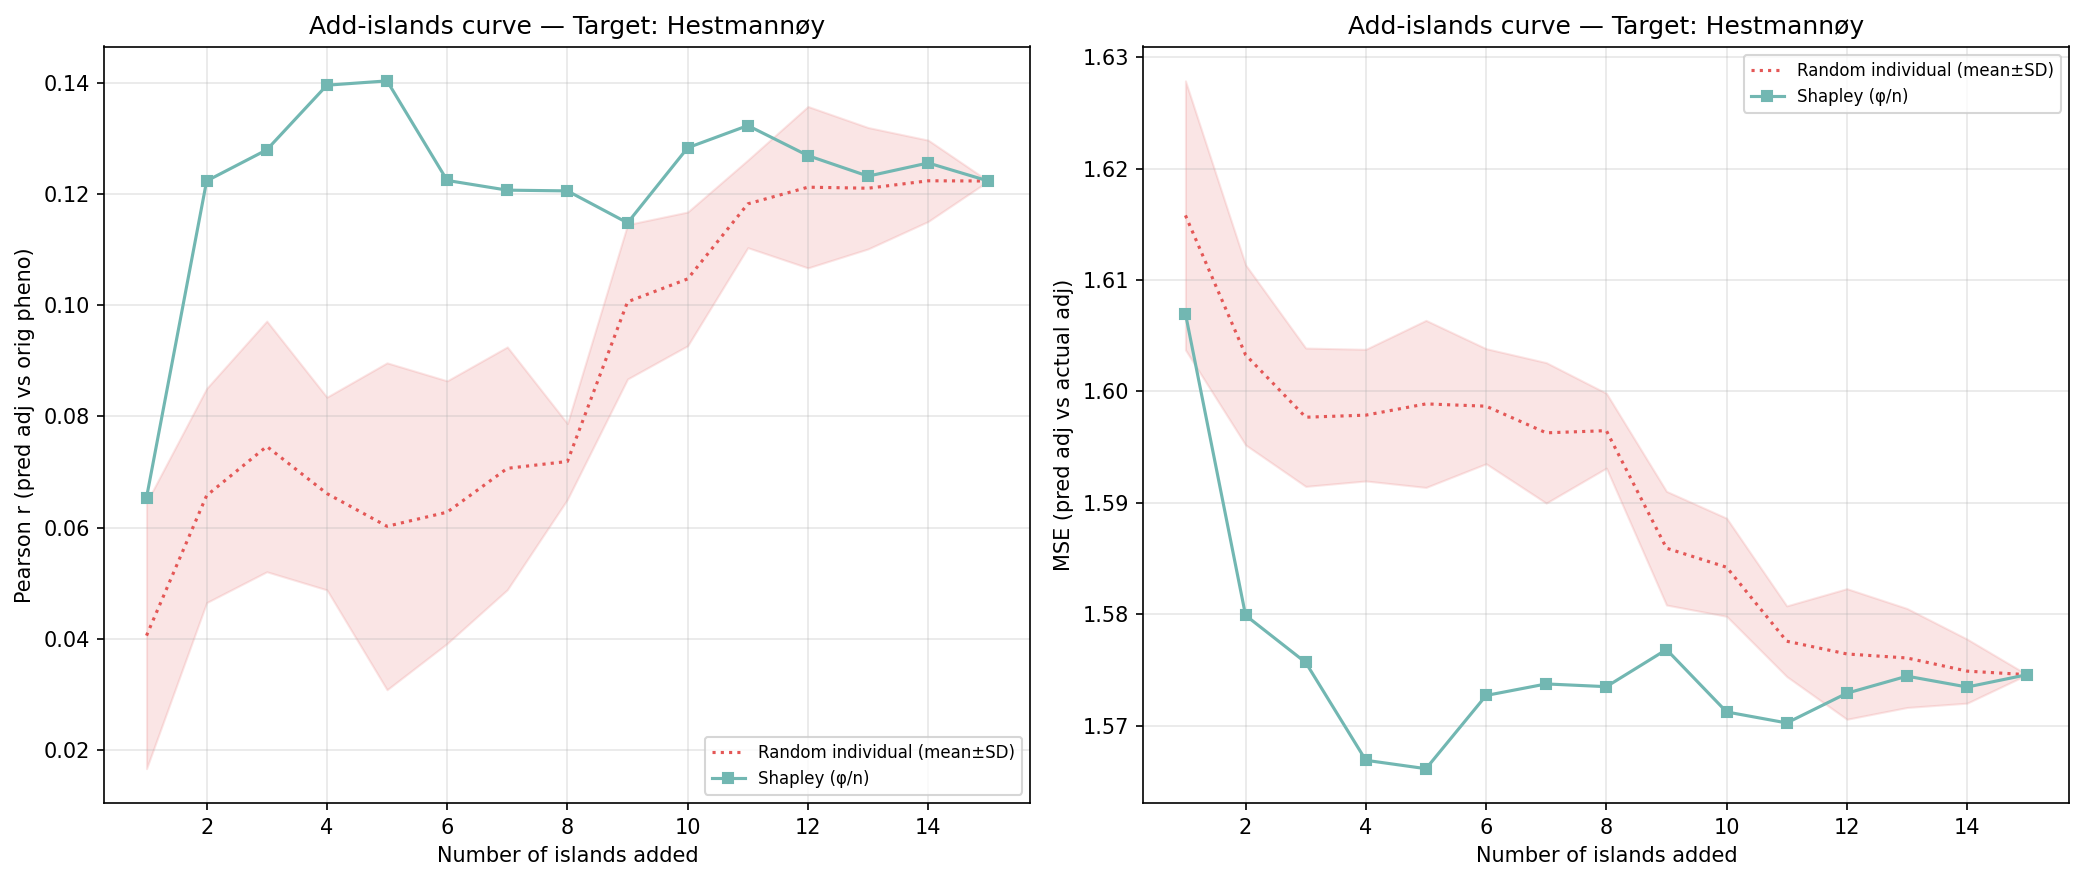

The table this chart was drawn from, first rows:
n_islands, n_individuals, corr_eval, mse_adj, method, order_seed, target_island
1, 92, 0.06538, 1.607, shapley_mean, -1, 5
2, 448, 0.1223, 1.58, shapley_mean, -1, 5
3, 606, 0.1279, 1.576, shapley_mean, -1, 5
4, 1164, 0.1395, 1.567, shapley_mean, -1, 5
5, 1456, 0.1403, 1.566, shapley_mean, -1, 5
6, 1715, 0.1224, 1.573, shapley_mean, -1, 5
7, 2112, 0.1207, 1.574, shapley_mean, -1, 5
8, 2598, 0.1205, 1.573, shapley_mean, -1, 5
9, 3182, 0.1148, 1.577, shapley_mean, -1, 5
10, 3355, 0.1283, 1.571, shapley_mean, -1, 5
11, 3938, 0.1323, 1.57, shapley_mean, -1, 5
12, 4132, 0.1269, 1.573, shapley_mean, -1, 5
13, 4334, 0.1232, 1.574, shapley_mean, -1, 5
14, 4500, 0.1255, 1.573, shapley_mean, -1, 5
15, 4619, 0.1223, 1.575, shapley_mean, -1, 5
1, 92, 0.06989, 1.603, random_individual, 0, 5
2, 448, 0.07784, 1.596, random_individual, 0, 5
3, 606, 0.08308, 1.595, random_individual, 0, 5
4, 1164, 0.08395, 1.592, random_individual, 0, 5
5, 1456, 0.05793, 1.598, random_individual, 0, 5
6, 1715, 0.07394, 1.595, random_individual, 0, 5
7, 2112, 0.08406, 1.593, random_individual, 0, 5
8, 2598, 0.06939, 1.597, random_individual, 0, 5
9, 3182, 0.1047, 1.583, random_individual, 0, 5
10, 3355, 0.1046, 1.583, random_individual, 0, 5
11, 3938, 0.1289, 1.573, random_individual, 0, 5
12, 4132, 0.1364, 1.57, random_individual, 0, 5
13, 4334, 0.132, 1.571, random_individual, 0, 5
14, 4500, 0.1279, 1.573, random_individual, 0, 5
15, 4619, 0.1223, 1.575, random_individual, 0, 5
1, 92, 0.04025, 1.622, random_individual, 1, 5
2, 448, 0.05181, 1.603, random_individual, 1, 5
3, 606, 0.06743, 1.598, random_individual, 1, 5
4, 1164, 0.05198, 1.602, random_individual, 1, 5
5, 1456, 0.0176, 1.607, random_individual, 1, 5
6, 1715, 0.02355, 1.605, random_individual, 1, 5
7, 2112, 0.03451, 1.605, random_individual, 1, 5
8, 2598, 0.07019, 1.597, random_individual, 1, 5
9, 3182, 0.08773, 1.591, random_individual, 1, 5
10, 3355, 0.0873, 1.591, random_individual, 1, 5
11, 3938, 0.1097, 1.58, random_individual, 1, 5
12, 4132, 0.1107, 1.58, random_individual, 1, 5
13, 4334, 0.1111, 1.58, random_individual, 1, 5
14, 4500, 0.114, 1.578, random_individual, 1, 5
15, 4619, 0.1223, 1.575, random_individual, 1, 5
1, 92, 0.003746, 1.631, random_individual, 2, 5
2, 448, 0.06428, 1.612, random_individual, 2, 5
3, 606, 0.04406, 1.607, random_individual, 2, 5
4, 1164, 0.05563, 1.603, random_individual, 2, 5
5, 1456, 0.07046, 1.602, random_individual, 2, 5
6, 1715, 0.06458, 1.602, random_individual, 2, 5
7, 2112, 0.06608, 1.602, random_individual, 2, 5
8, 2598, 0.06562, 1.601, random_individual, 2, 5
9, 3182, 0.09139, 1.591, random_individual, 2, 5
10, 3355, 0.1059, 1.585, random_individual, 2, 5
11, 3938, 0.1115, 1.581, random_individual, 2, 5
12, 4132, 0.1016, 1.585, random_individual, 2, 5
13, 4334, 0.1095, 1.581, random_individual, 2, 5
14, 4500, 0.1168, 1.577, random_individual, 2, 5
15, 4619, 0.1223, 1.575, random_individual, 2, 5
... 30 more rows
